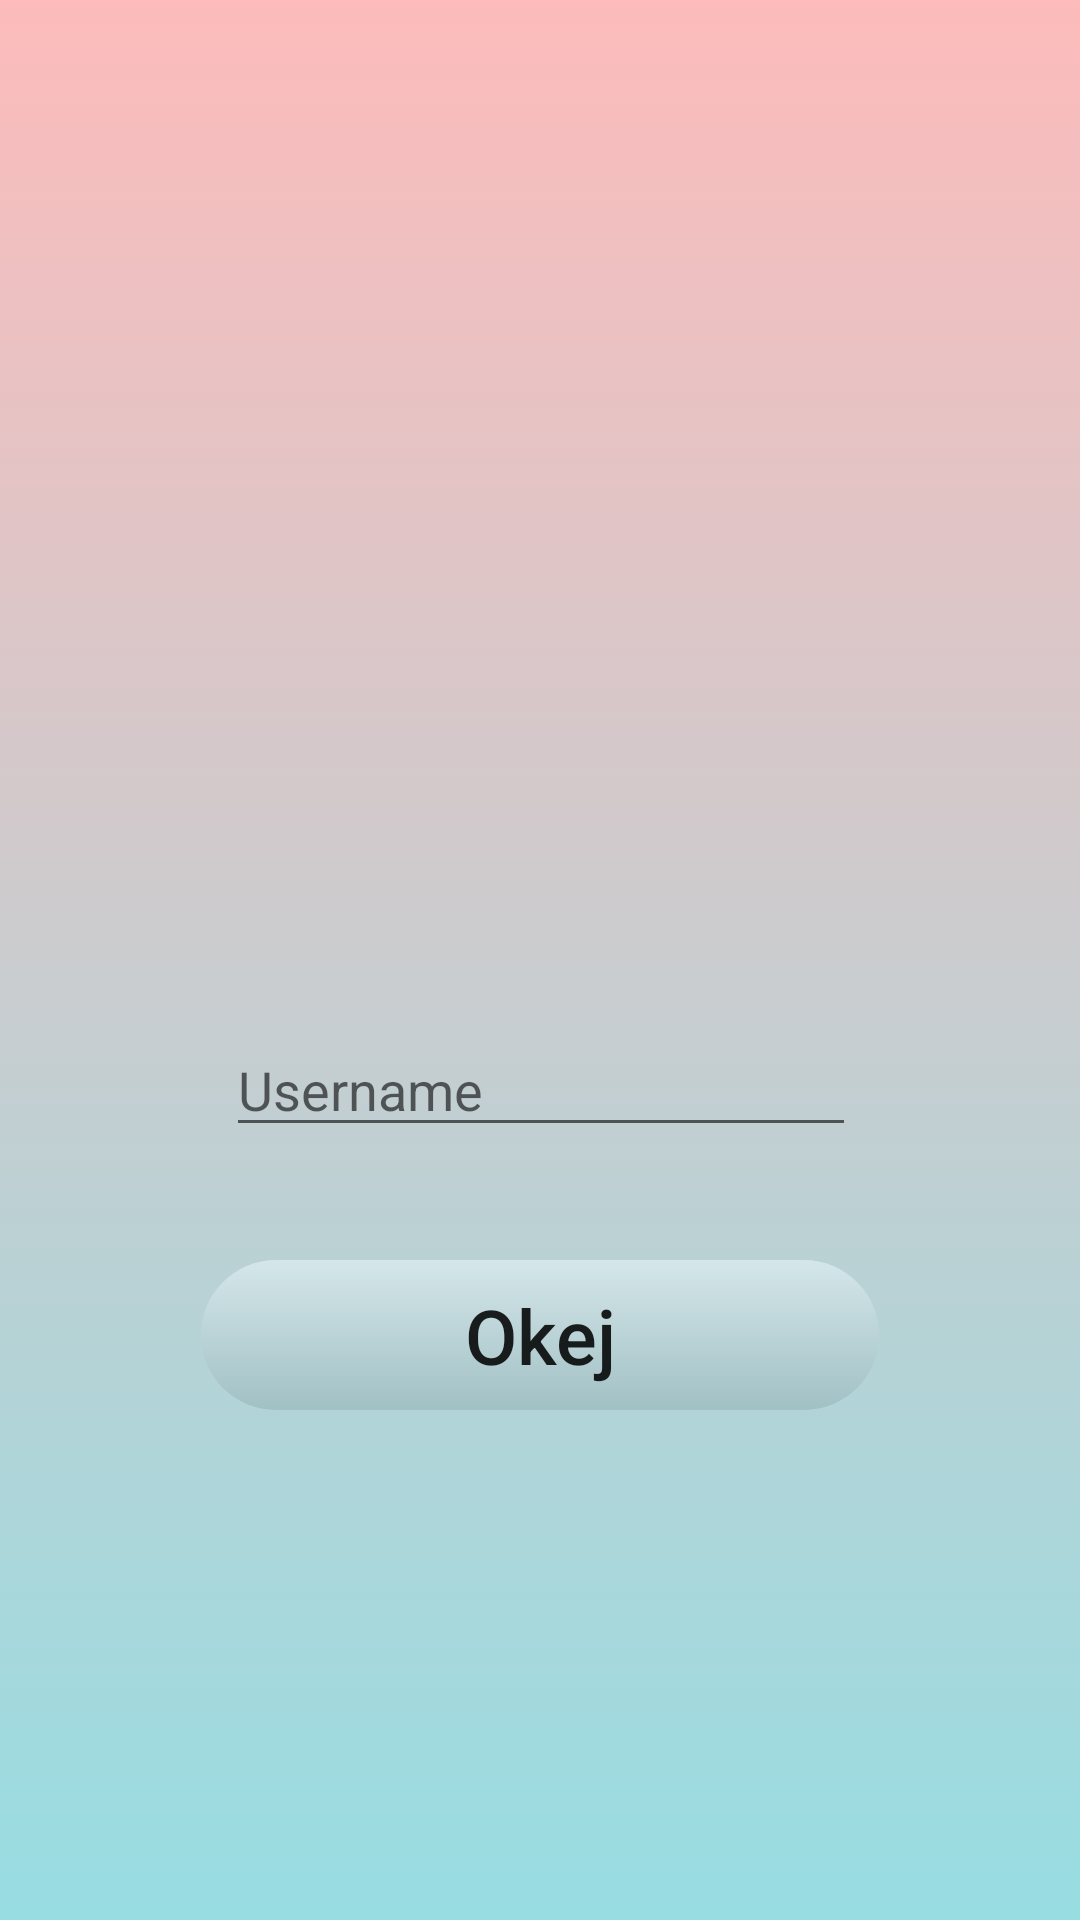

This screen was rendered from an Android layout file. Write that file and the resources it references.
<!-- AndroidManifest.xml: application theme AppTheme -->
<!-- res/layout/fragment_login_dialog.xml -->
<?xml version="1.0" encoding="utf-8"?>
<android.support.constraint.ConstraintLayout xmlns:android="http://schemas.android.com/apk/res/android"
    xmlns:app="http://schemas.android.com/apk/res-auto"
    xmlns:tools="http://schemas.android.com/tools"
    android:layout_width="match_parent"
    android:layout_height="match_parent"
    android:background="@drawable/bg"
    android:fitsSystemWindows="true">


    <TextView
        android:id="@+id/statusbar"
        android:layout_width="210dp"
        android:layout_height="116dp"
        android:layout_marginStart="8dp"
        android:layout_marginTop="8dp"
        android:layout_marginEnd="8dp"
        android:layout_marginBottom="8dp"
        android:text=""
        android:textColor="@color/colorButtonFalse"
        android:textSize="30dp"
        app:layout_constraintBottom_toTopOf="@+id/guideline3"
        app:layout_constraintEnd_toStartOf="@+id/guideline"
        app:layout_constraintStart_toStartOf="@+id/guideline2"
        app:layout_constraintTop_toTopOf="parent" />

    <Button
        android:id="@+id/buttonAccept"
        android:layout_width="226dp"
        android:layout_height="50dp"
        android:layout_marginStart="8dp"
        android:layout_marginTop="8dp"
        android:layout_marginEnd="8dp"
        android:layout_marginBottom="8dp"
        android:width="280dp"
        android:height="80dp"
        android:autoSizeTextType="uniform"
        android:background="@drawable/button"
        android:padding="8dp"
        android:paddingLeft="16dp"
        android:paddingRight="16dp"
        android:text="@string/ok"
        android:textAllCaps="false"
        app:layout_constraintBottom_toTopOf="@+id/guideline4"
        app:layout_constraintEnd_toStartOf="@+id/guideline"
        app:layout_constraintStart_toStartOf="@+id/guideline2"
        app:layout_constraintTop_toTopOf="@+id/guideline3" />


    <EditText
        android:id="@+id/username"
        android:layout_width="wrap_content"
        android:layout_height="wrap_content"
        android:layout_alignParentBottom="true"
        android:layout_marginStart="8dp"
        android:layout_marginTop="8dp"
        android:layout_marginEnd="8dp"
        android:layout_marginBottom="8dp"
        android:ems="10"
        android:hint="Username"
        android:inputType="textPersonName"
        android:text=""
        app:layout_constraintBottom_toTopOf="@+id/buttonAccept"
        app:layout_constraintEnd_toStartOf="@+id/guideline"
        app:layout_constraintHorizontal_bias="0.504"
        app:layout_constraintStart_toStartOf="@+id/guideline2"
        app:layout_constraintTop_toTopOf="@+id/guideline3" />

    <android.support.constraint.Guideline
        android:id="@+id/guideline"
        android:layout_width="wrap_content"
        android:layout_height="wrap_content"
        android:orientation="vertical"
        app:layout_constraintGuide_end="20dp" />

    <android.support.constraint.Guideline
        android:id="@+id/guideline2"
        android:layout_width="wrap_content"
        android:layout_height="wrap_content"
        android:orientation="vertical"
        app:layout_constraintGuide_begin="20dp" />

    <android.support.constraint.Guideline
        android:id="@+id/guideline3"
        android:layout_width="wrap_content"
        android:layout_height="wrap_content"
        android:orientation="horizontal"
        app:layout_constraintGuide_begin="303dp" />

    <android.support.constraint.Guideline
        android:id="@+id/guideline4"
        android:layout_width="wrap_content"
        android:layout_height="wrap_content"
        android:orientation="horizontal"
        app:layout_constraintGuide_begin="587dp" />


</android.support.constraint.ConstraintLayout>
<!-- resources referenced by this layout -->
<resources>
  <color name="colorButtonFalse">#82cf2947</color>
  <!-- drawable bg (drawable) -->
  <?xml version="1.0" encoding="utf-8"?>
  <selector xmlns:android="http://schemas.android.com/apk/res/android">
      <item>
          <shape>
              <gradient
                  android:angle="90"
                  android:startColor="@color/bg_1"
                  android:endColor="@color/bg_2"
                  android:type="linear" />
          </shape>
      </item>
  </selector>
  <!-- drawable button (drawable) -->
  <?xml version="1.0" encoding="utf-8"?>
  <selector xmlns:android="http://schemas.android.com/apk/res/android">
      <item android:state_pressed="true">
          <shape>
              <corners android:radius="50dp"/>
              <solid android:color="@color/colorButtonNormalDark"/>
  
          </shape>
      </item>
      <item>
          <shape>
              <corners android:radius="50dp"/>
              <gradient
                  android:angle="90"
                  android:endColor="@color/colorButtonNormal"
                  android:startColor="@color/colorButtonNormalDark" />
          </shape>
      </item>
  </selector>
  <string name="ok">Okej</string>
  <style name="AppTheme" parent="Theme.AppCompat.Light.NoActionBar">
          
          <item name="colorPrimary">@color/bg_1</item>
          <item name="colorPrimaryDark">@color/bg_2</item>
          <item name="colorAccent">@color/bg_2</item>
          <item name="android:statusBarColor">@color/bg_1</item>
          <item name="android:windowTranslucentStatus">true</item>
          <item name="android:windowTranslucentNavigation">true</item>
      </style>
  <color name="bg_1">#97dde2</color>
  <color name="bg_2">#fdbbbb</color>
  <color name="colorButtonNormalDark">#718ca8ac</color>
  <color name="colorButtonNormal">#7ef0fcff</color>
</resources>
